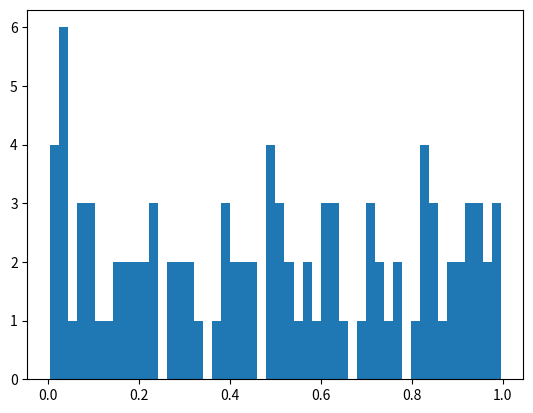
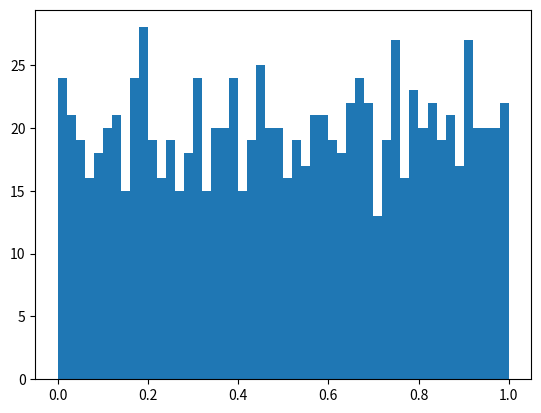
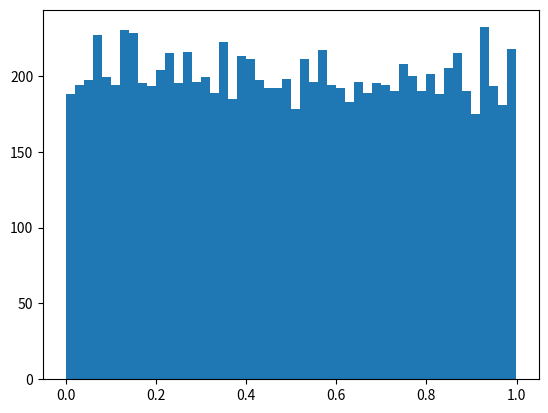
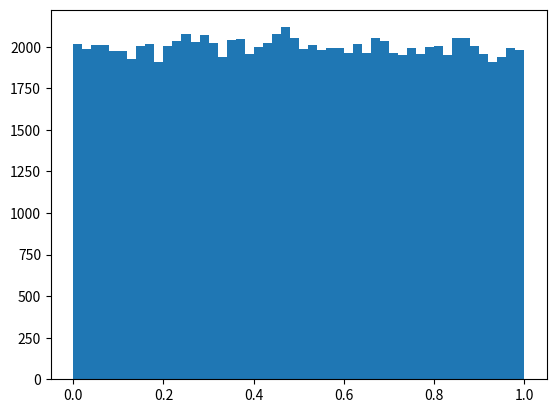

Python code for these plots, in order:
#!/usr/bin/python

import numpy as np
import matplotlib.pyplot as plt
from matplotlib import animation

uno = np.random.rand(100)
dos = np.random.rand(1000)
tres = np.random.rand(10000)
cuatro = np.random.rand(100000)

plt.hist(uno, bins=50)
plt.figure()
plt.hist(dos, bins=50)
plt.figure()
plt.hist(tres, bins=50)
plt.figure()
plt.hist(cuatro, bins=50)
plt.show()
